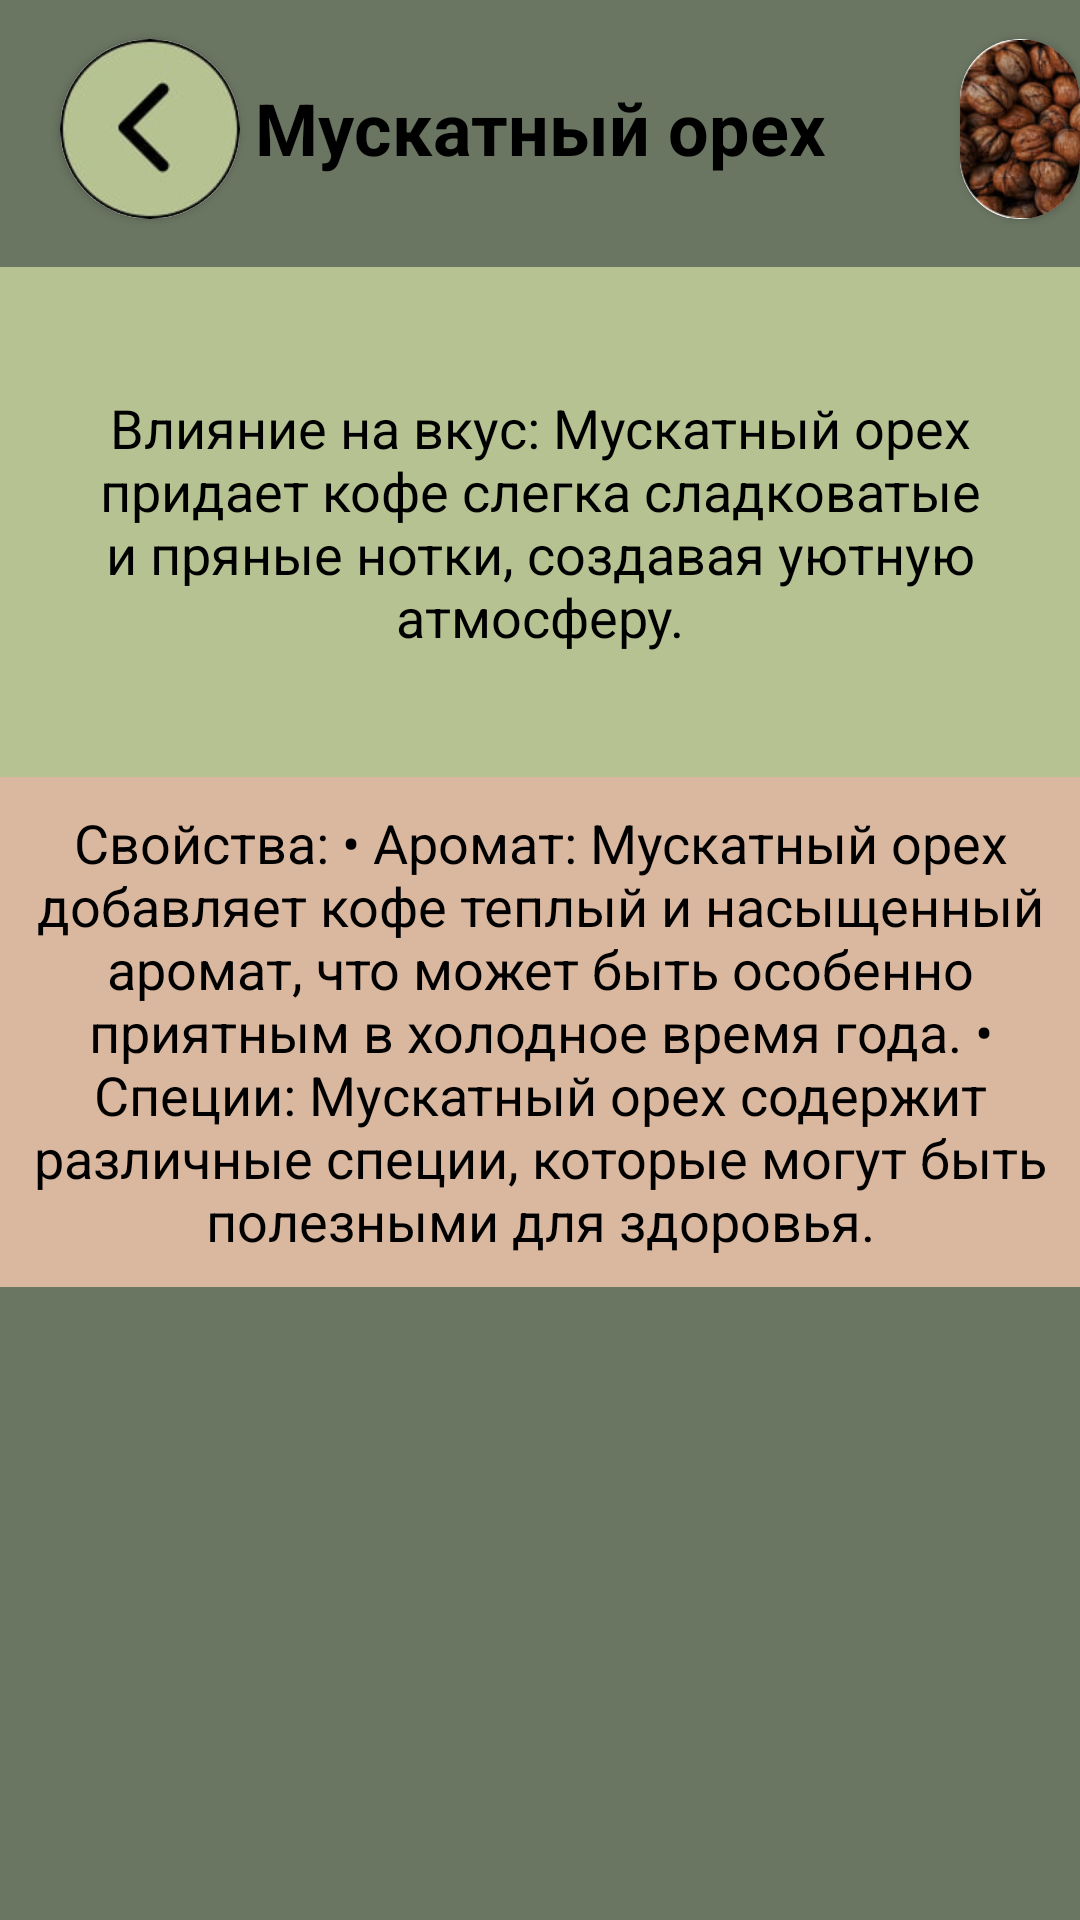

Android layout source for this screen:
<!-- AndroidManifest.xml: application theme Theme.Coffee_app -->
<!-- res/layout/fragment_nut.xml -->
<?xml version="1.0" encoding="utf-8"?>
<ScrollView
    xmlns:android="http://schemas.android.com/apk/res/android"
    android:layout_width="match_parent"
    android:layout_height="match_parent"
    xmlns:app="http://schemas.android.com/apk/res-auto"
    android:fillViewport="true">

    <RelativeLayout
        android:layout_width="match_parent"
        android:layout_height="wrap_content"
        android:background="@color/brown2">

        <TextView
            android:id="@+id/textName"
            android:layout_width="419dp"
            android:layout_height="85dp"
            android:background="@color/brown2"
            android:gravity="center"
            android:text="Мускатный орех"
            android:textStyle="bold"
            android:textColor="@color/black"
            android:textSize="24sp"
            android:layout_centerHorizontal="true"
            android:layout_marginTop="0dp"/>

        <com.google.android.material.button.MaterialButton
            android:id="@+id/buttonReturn31"
            android:layout_width="60dp"
            android:layout_height="60dp"
            android:layout_marginLeft="20dp"
            android:layout_marginTop="13dp" />

        <androidx.cardview.widget.CardView
            android:layout_width="60dp"
            android:layout_height="60dp"
            android:layout_marginLeft="20dp"
            android:layout_marginTop="13dp"
            app:cardCornerRadius="42dp"
            app:layout_constraintBottom_toTopOf="@+id/textName">

            <ImageView
                android:layout_width="60dp"
                android:layout_height="60dp"
                app:layout_constraintBottom_toTopOf="@+id/textName"
                android:src="@drawable/was" />
        </androidx.cardview.widget.CardView>

        <androidx.cardview.widget.CardView
            android:layout_width="60dp"
            android:layout_height="60dp"
            android:layout_marginLeft="320dp"
            android:layout_marginTop="13dp"
            app:cardCornerRadius="34dp"
            app:layout_constraintBottom_toTopOf="@+id/textName">

            <ImageView
                android:layout_width="60dp"
                android:layout_height="60dp"
                android:src="@drawable/tyg"
                app:layout_constraintBottom_toTopOf="@+id/textName"/>
        </androidx.cardview.widget.CardView>

        <TextView
            android:id="@+id/textComposition"
            android:layout_width="419dp"
            android:layout_height="170dp"
            android:layout_below="@id/buttonReturn31"
            android:background="@color/brown1"
            android:gravity="center"
            android:layout_marginTop="16dp"
            android:text="Влияние на вкус: Мускатный орех придает кофе слегка сладковатые и пряные нотки, создавая уютную атмосферу."
            android:textColor="@color/black"
            android:textSize="18sp" />

        <TextView
            android:id="@+id/textPortionSize"
            android:layout_width="419dp"
            android:layout_height="170dp"
            android:layout_below="@id/textComposition"
            android:background="@color/beige"
            android:gravity="center"
            android:text="Свойства: • Аромат: Мускатный орех добавляет кофе теплый и насыщенный аромат, что может быть особенно приятным в холодное время года.
• Специи: Мускатный орех содержит различные специи, которые могут быть полезными для здоровья."
            android:textColor="@color/black"
            android:textSize="18sp" />

    </RelativeLayout>

</ScrollView>
<!-- resources referenced by this layout -->
<resources>
  <color name="beige">#DAB79F</color>
  <color name="black">#FF000000</color>
  <color name="brown1">#B7C293</color>
  <color name="brown2">#6A7562</color>
  <!-- drawable tyg: jpg bitmap (drawable, 10668 bytes) -->
  <!-- drawable was: jpg bitmap (drawable, 5665 bytes) -->
  <style name="Theme.Coffee_app" parent="Base.Theme.Coffee_app" />
  <style name="Base.Theme.Coffee_app" parent="Theme.Material3.DayNight.NoActionBar">
          
          
      </style>
</resources>
